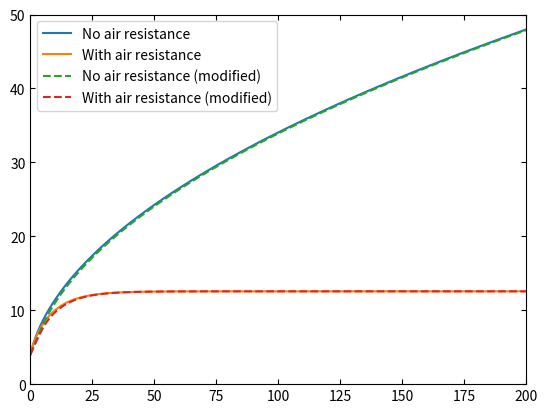

This chart was generated by the following Python code:
import numpy as np
import matplotlib.pyplot as plt

def euler(df,f0,dt,T):
    n = int(T/dt)
    t = np.linspace(0,T,num=n+1,endpoint=True)
    dim = f0.shape[0]
    f = np.zeros((n+1,dim))
    f[0,:] = f0
    for i in range(n):
        f[i+1,:] = f[i,:] + df(f[i,:])*dt
    return [t,f]

def df(x):
    P = 400
    m = 70
    C = 1
    rho = 1.225
    A = 0.33
    v_nr = x[0]
    v_wr = x[1]
    dv_nr = P/m/v_nr
    dv_wr = P/m/v_wr - C*rho*A*v_wr**2/2/m
    return np.array([dv_nr,dv_wr])

def df_mod(x):
    P = 400
    m = 70
    C = 1
    rho = 1.225
    A = 0.33
    F0 = P/7
    v_nr = x[0]
    v_wr = x[1]
    if F0*v_nr>P:
        dv_nr = P/m/v_nr
    else:
        dv_nr = F0/m
    if F0*v_wr>P:
        dv_wr = P/m/v_wr - C*rho*A*v_wr**2/2/m
    else:
        dv_wr = F0/m - C*rho*A*v_wr**2/2/m
    return np.array([dv_nr,dv_wr])

t, v = euler(df, np.array([4,4]), 0.1, 200)
t_mod, v_mod = euler(df_mod, np.array([4,4]), 0.1, 200)

plt.plot(t, v[:,0], label = 'No air resistance')
plt.plot(t, v[:,1], label = 'With air resistance')
plt.plot(t_mod, v_mod[:,0], '--', label = 'No air resistance (modified)')
plt.plot(t_mod, v_mod[:,1], '--', markersize = 1, label = 'With air resistance (modified)')
plt.axis([0,200,0,50])
plt.tick_params(top=True, right=True, direction = 'in')
plt.legend()
plt.show()
